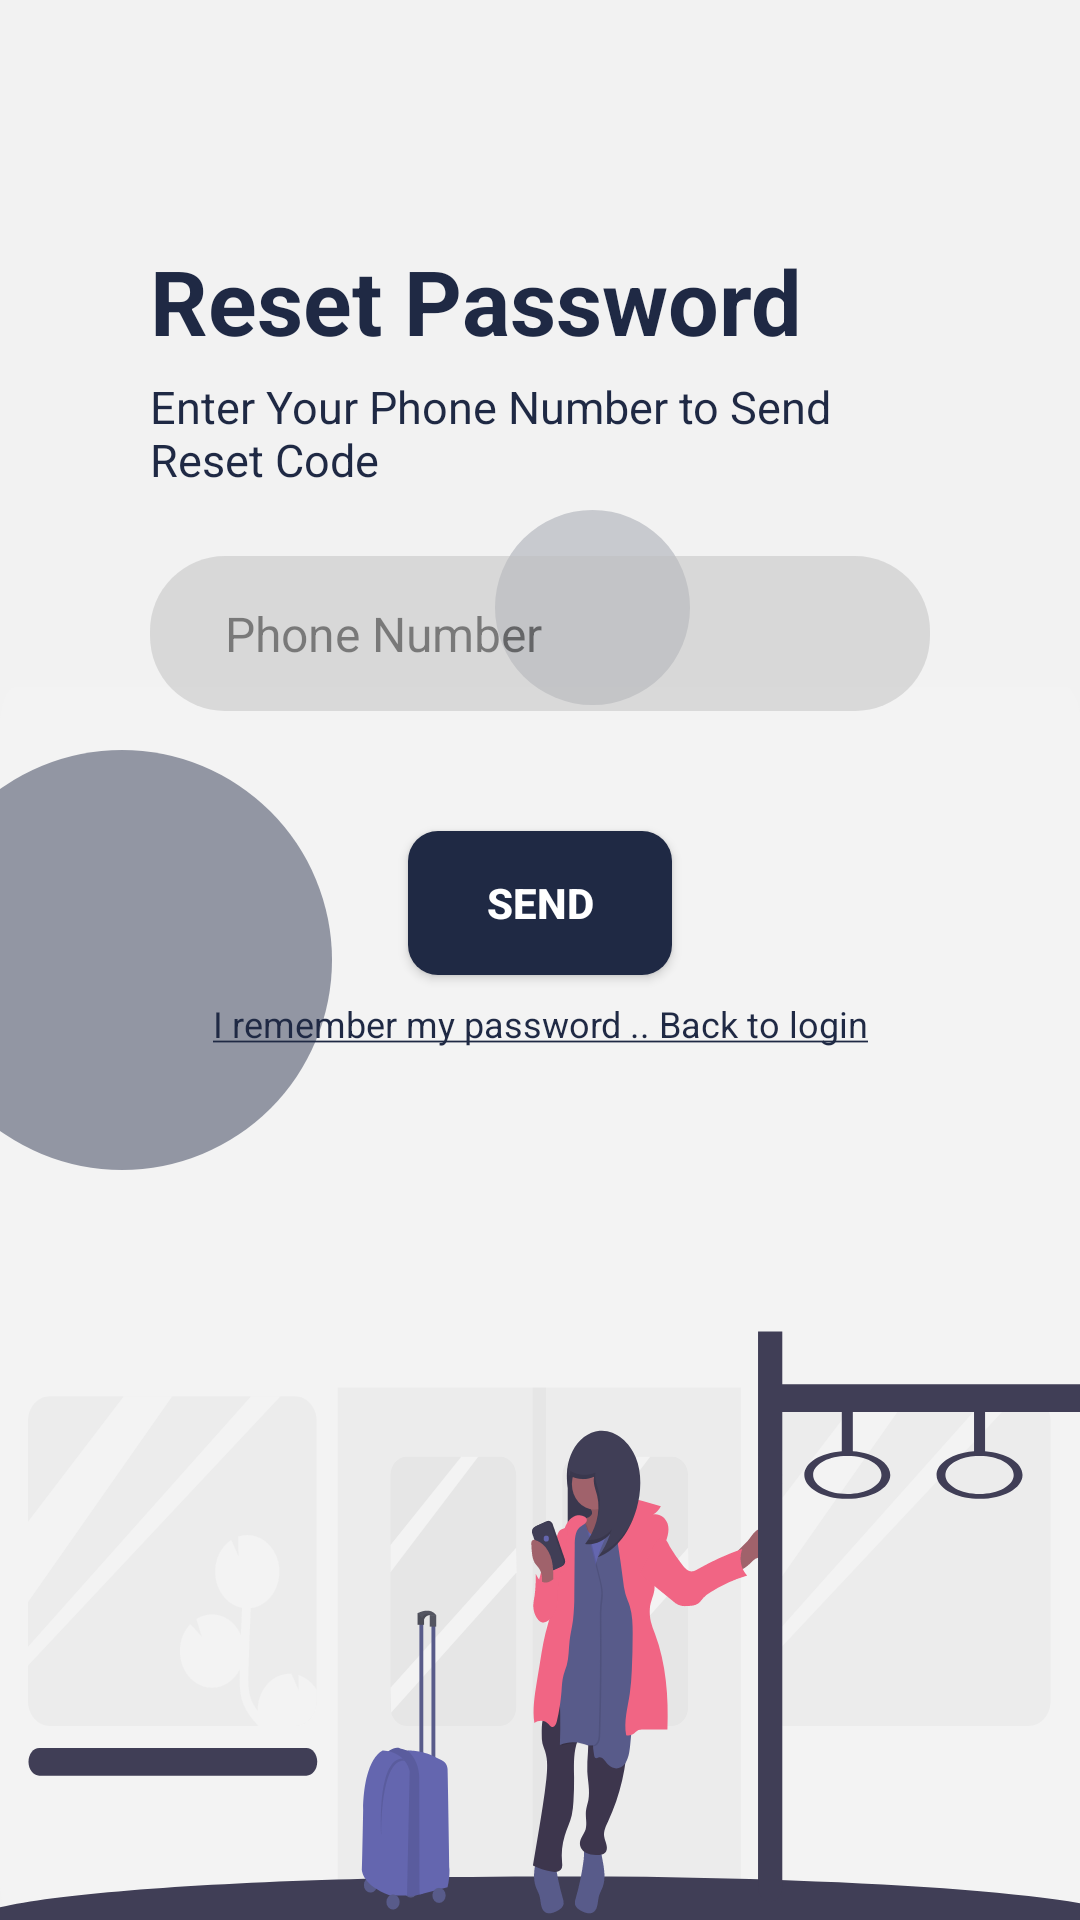

Reconstruct the res/layout file that produces this screen, plus the resources it refers to.
<!-- AndroidManifest.xml: application theme Theme.Subway -->
<!-- res/layout/reset_password_request.xml -->
<?xml version="1.0" encoding="utf-8"?>
<androidx.constraintlayout.widget.ConstraintLayout
    xmlns:android="http://schemas.android.com/apk/res/android"
    xmlns:app="http://schemas.android.com/apk/res-auto"
    xmlns:tools="http://schemas.android.com/tools"
    android:layout_width="match_parent"
    android:layout_height="match_parent"
    android:background="@color/colorBackgroundSky">



    <ImageView
        android:layout_width="match_parent"
        android:layout_height="411dp"
        android:background="@drawable/ic_undraw_subway_bg"
        app:layout_constraintBottom_toBottomOf="parent"
        app:layout_constraintEnd_toEndOf="parent"
        app:layout_constraintStart_toStartOf="parent" />

    <androidx.constraintlayout.widget.ConstraintLayout
        android:id="@+id/backgroundCircleShape40"
        android:layout_width="140dp"
        android:layout_height="140dp"
        android:layout_marginStart="-30dp"
        android:layout_marginTop="250dp"
        android:background="@drawable/background_circle_shape_45"
        app:layout_constraintBottom_toBottomOf="parent"
        app:layout_constraintStart_toStartOf="parent"
        app:layout_constraintTop_toTopOf="parent"
        app:layout_constraintVertical_bias="0.0" />

    <androidx.constraintlayout.widget.ConstraintLayout
        android:id="@+id/backgroundCircleShape65"
        android:layout_width="65dp"
        android:layout_height="65dp"
        android:layout_marginTop="170dp"
        android:layout_marginEnd="130dp"
        android:background="@drawable/background_circle_shape_20"
        app:layout_constraintBottom_toBottomOf="parent"
        app:layout_constraintEnd_toEndOf="parent"
        app:layout_constraintTop_toTopOf="parent"
        app:layout_constraintVertical_bias="0.0" />


    <LinearLayout
        android:id="@+id/resetPasswordRequestContext"
        android:layout_width="match_parent"
        android:layout_height="wrap_content"
        android:layout_marginHorizontal="50dp"
        android:layout_marginTop="80dp"
        android:layout_weight="1"
        android:gravity="start"
        android:orientation="vertical"
        app:layout_constraintEnd_toEndOf="parent"
        app:layout_constraintHorizontal_bias="0.482"
        app:layout_constraintStart_toStartOf="parent"
        app:layout_constraintTop_toTopOf="parent">

        <TextView
            android:layout_width="match_parent"
            android:layout_height="wrap_content"
            android:text="Reset Password"
            android:textColor="@color/colorTextPrimary"
            android:textSize="30dp"
            android:textStyle="bold"
            android:layout_marginBottom="5dp"/>
        <TextView
            android:layout_width="match_parent"
            android:layout_height="wrap_content"
            android:text="Enter Your Phone Number to Send Reset Code"
            android:textColor="@color/colorTextPrimary"
            android:textSize="15dp"
            android:layout_marginBottom="10dp"/>

        <EditText
            android:id="@+id/phoneField"
            android:layout_width="match_parent"
            android:layout_height="wrap_content"
            android:layout_marginTop="12dp"
            android:alpha="0.5"
            android:background="@drawable/input_area"
            android:ems="10"
            android:hint="Phone Number"
            android:inputType="phone"
            android:maxLength="11"
            android:maxLines="1"
            android:paddingLeft="25dp"
            android:paddingTop="15dp"
            android:paddingRight="20dp"
            android:paddingBottom="15dp"
            android:textColorHint="@color/colorTextBlack"
            android:textSize="16dp" />

    </LinearLayout>

    <Button
        android:id="@+id/sendButton"
        style="@style/Widget.AppCompat.Button"
        android:layout_width="wrap_content"
        android:layout_height="wrap_content"
        android:background="@drawable/button_radius_curved"
        android:paddingRight="15dp"
        android:paddingLeft="15dp"
        android:text="SEND"
        android:textColor="@color/colorTextWhite"
        android:textSize="14dp"
        android:textStyle="bold"
        app:backgroundTint="@color/colorButtonPrimary"
        android:layout_marginTop="40dp"
        app:layout_constraintEnd_toEndOf="parent"
        app:layout_constraintStart_toStartOf="parent"
        app:layout_constraintTop_toBottomOf="@+id/resetPasswordRequestContext" />

    <TextView
        android:id="@+id/backToLoginButton"
        android:layout_width="wrap_content"
        android:layout_height="wrap_content"
        android:layout_marginTop="8dp"
        android:text="@string/forgetPasswordBackToLogin"
        android:textColor="@color/colorTextPrimary"
        android:textSize="12dp"
        android:selectAllOnFocus="false"
        android:linksClickable="true"
        android:autoLink="all"
        app:layout_constraintEnd_toEndOf="parent"
        app:layout_constraintStart_toStartOf="parent"
        app:layout_constraintTop_toBottomOf="@+id/sendButton" />



</androidx.constraintlayout.widget.ConstraintLayout>
<!-- resources referenced by this layout -->
<resources>
  <color name="colorBackgroundSky">#F2F2F2</color>
  <color name="colorButtonPrimary">#1F2944</color>
  <color name="colorTextBlack">#000000</color>
  <color name="colorTextPrimary">#1F2944</color>
  <color name="colorTextWhite">#FFFFFF</color>
  <!-- drawable background_circle_shape_20 (drawable) -->
  <?xml version="1.0" encoding="utf-8"?>
  <shape xmlns:android="http://schemas.android.com/apk/res/android">
  
      <solid android:color="@color/colorBackgroundPrimaryOpacity20"/>
      <corners android:radius="500dp"/>
  
  </shape>
  <!-- drawable background_circle_shape_45 (drawable) -->
  <?xml version="1.0" encoding="utf-8"?>
  <shape xmlns:android="http://schemas.android.com/apk/res/android">
  
      <solid android:color="@color/colorBackgroundPrimaryOpacity45"/>
      <corners android:radius="500dp"/>
  
  </shape>
  <!-- drawable button_radius_curved (drawable) -->
  <?xml version="1.0" encoding="utf-8"?>
  <shape xmlns:android="http://schemas.android.com/apk/res/android" android:shape="rectangle">
      <solid
          android:color="@color/colorBackgroundPrimary"/>
  
      <corners
          android:radius="10dp" />
  </shape>
  <!-- drawable ic_undraw_subway_bg: vector/xml drawable (drawable, 24317 chars, omitted) -->
  <!-- drawable input_area (drawable) -->
  <?xml version="1.0" encoding="utf-8"?>
  <shape xmlns:android="http://schemas.android.com/apk/res/android" android:shape="rectangle">
      <solid
          android:color="@color/colorBackgroundGray"/>
      <corners
          android:radius="25dp" />
  </shape>
  <string name="forgetPasswordBackToLogin"><u>I remember my password .. Back to login</u></string>
  <style name="Theme.Subway" parent="Theme.MaterialComponents.DayNight.NoActionBar">
          
          <item name="colorPrimary">@color/colorBackgroundPrimary</item>
          <item name="colorPrimaryVariant">@color/colorBackgroundPrimaryOpacity45</item>
          <item name="colorOnPrimary">@color/white</item>
  
  
          
          <item name="colorSecondary">@color/teal_200</item>
          <item name="colorSecondaryVariant">@color/teal_700</item>
          <item name="colorOnSecondary">@color/black</item>
          
          <item name="android:statusBarColor" tools:targetApi="l">?attr/colorPrimary</item>
          
          <item name="android:navigationBarColor">?attr/colorPrimary</item>
          
      </style>
  <color name="colorBackgroundPrimaryOpacity20">#331F2944</color>
  <color name="colorBackgroundPrimaryOpacity45">#751F2944</color>
  <color name="colorBackgroundPrimary">#1F2944</color>
  <color name="colorBackgroundGray">#bfbfbf</color>
  <color name="white">#FFFFFFFF</color>
  <color name="teal_200">#FF03DAC5</color>
  <color name="teal_700">#FF018786</color>
  <color name="black">#FF000000</color>
</resources>
